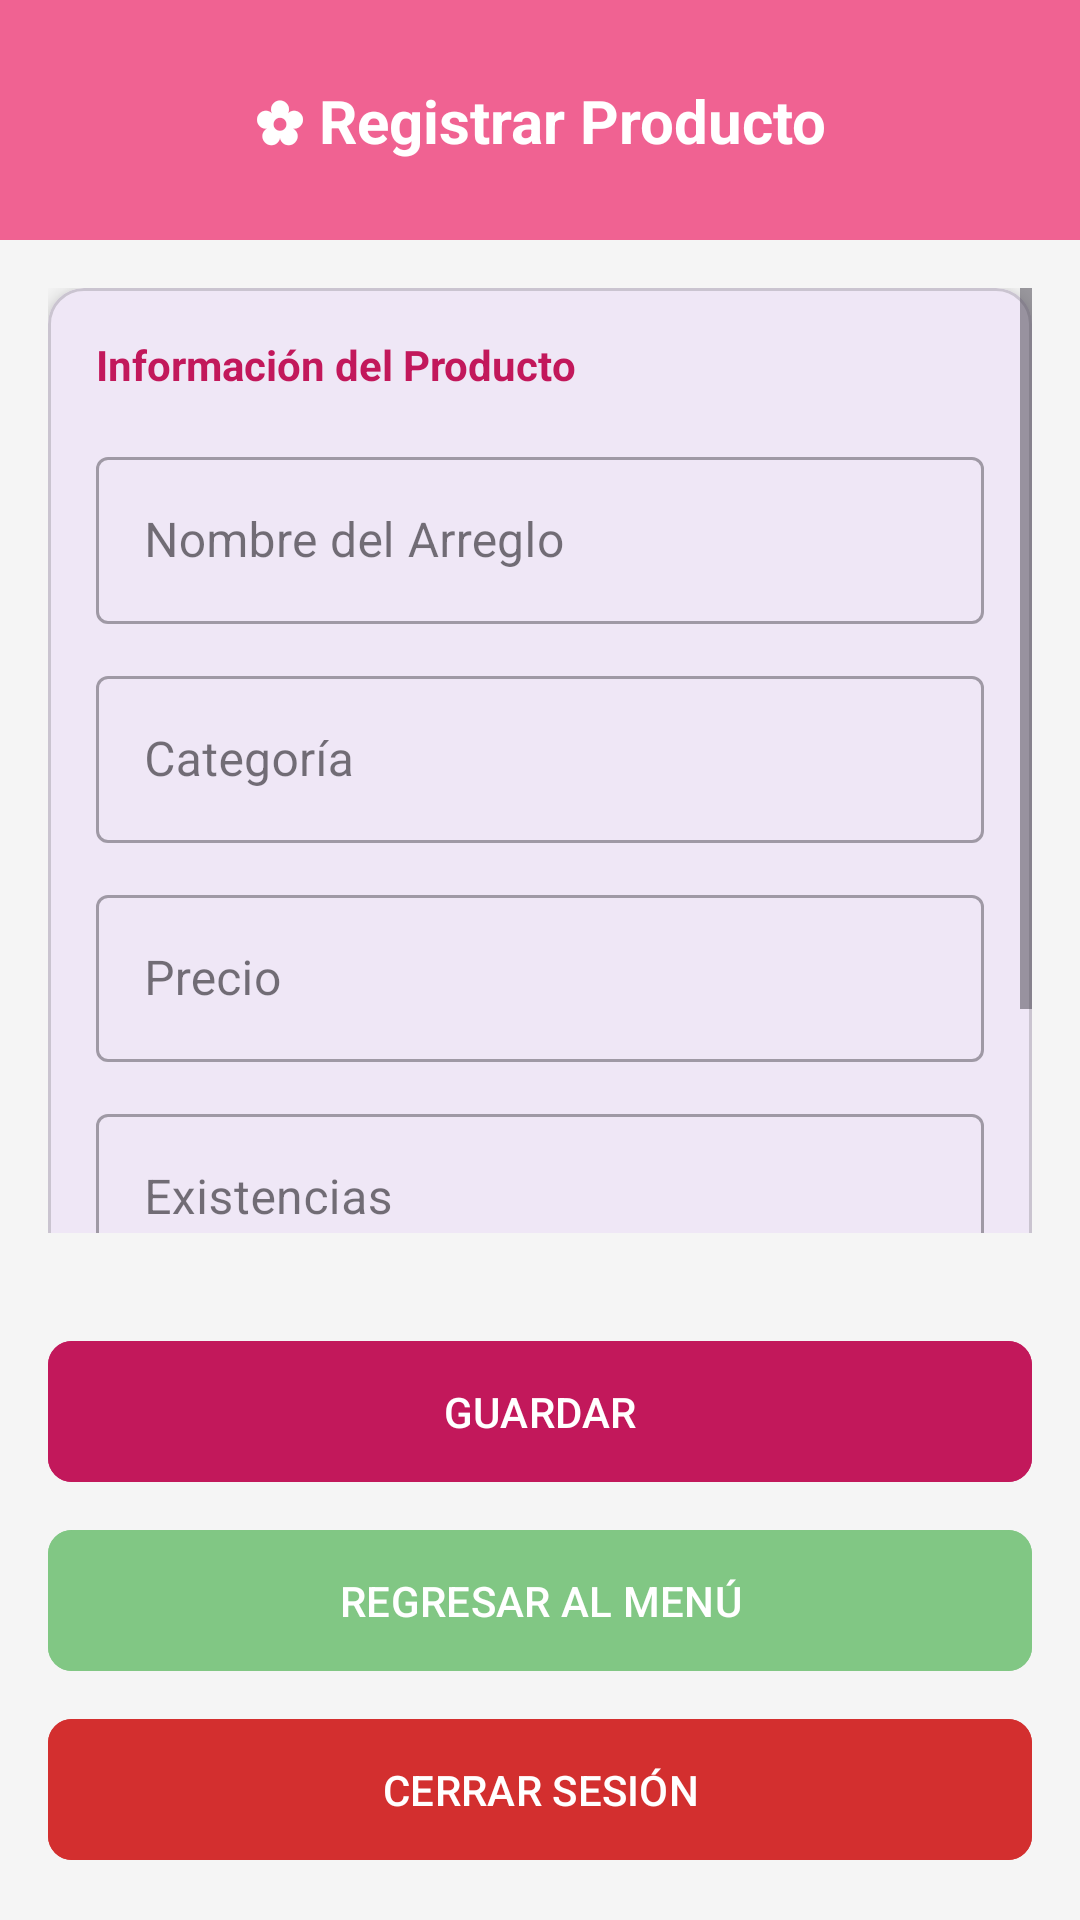

The Android layout XML behind this screen, and the referenced resources:
<!-- AndroidManifest.xml: application theme Theme.Flowertl -->
<!-- res/layout/activity_registrar_producto.xml -->
<?xml version="1.0" encoding="utf-8"?>
<androidx.constraintlayout.widget.ConstraintLayout xmlns:android="http://schemas.android.com/apk/res/android"
    xmlns:app="http://schemas.android.com/apk/res-auto"
    android:layout_width="match_parent"
    android:layout_height="match_parent"
    android:background="@color/gris_fondo">

    <View
        android:id="@+id/header"
        android:layout_width="match_parent"
        android:layout_height="80dp"
        android:background="@color/rosa_primario"
        app:layout_constraintTop_toTopOf="parent"/>

    <TextView
        android:layout_width="wrap_content"
        android:layout_height="wrap_content"
        android:text="@string/titulo_reg_producto"
        android:textColor="@color/white"
        android:textSize="20sp"
        android:textStyle="bold"
        app:layout_constraintBottom_toBottomOf="@+id/header"
        app:layout_constraintEnd_toEndOf="parent"
        app:layout_constraintStart_toStartOf="parent"
        app:layout_constraintTop_toTopOf="@+id/header" />

    <ScrollView
        android:layout_width="match_parent"
        android:layout_height="0dp"
        android:padding="16dp"
        app:layout_constraintBottom_toTopOf="@+id/layout_buttons"
        app:layout_constraintTop_toBottomOf="@+id/header">

        <com.google.android.material.card.MaterialCardView
            android:layout_width="match_parent"
            android:layout_height="wrap_content"
            app:cardCornerRadius="12dp"
            app:cardElevation="4dp">

            <LinearLayout
                android:layout_width="match_parent"
                android:layout_height="wrap_content"
                android:orientation="vertical"
                android:padding="16dp">

                <TextView
                    android:layout_width="wrap_content"
                    android:layout_height="wrap_content"
                    android:text="@string/info_producto"
                    android:textColor="@color/rosa_oscuro"
                    android:textStyle="bold"
                    android:layout_marginBottom="16dp"/>

                <com.google.android.material.textfield.TextInputLayout
                    android:layout_width="match_parent"
                    android:layout_height="wrap_content"
                    android:hint="@string/hint_nombre_arreglo"
                    style="@style/Widget.MaterialComponents.TextInputLayout.OutlinedBox">
                    <com.google.android.material.textfield.TextInputEditText
                        android:id="@+id/txtNombreProducto"
                        android:layout_width="match_parent"
                        android:layout_height="wrap_content"
                        android:inputType="textCapWords"/>
                </com.google.android.material.textfield.TextInputLayout>

                <com.google.android.material.textfield.TextInputLayout
                    android:layout_width="match_parent"
                    android:layout_height="wrap_content"
                    android:hint="@string/hint_categoria"
                    android:layout_marginTop="12dp"
                    style="@style/Widget.MaterialComponents.TextInputLayout.OutlinedBox">
                    <com.google.android.material.textfield.TextInputEditText
                        android:id="@+id/txtCategoriaProducto"
                        android:layout_width="match_parent"
                        android:layout_height="wrap_content"
                        android:inputType="text"/>
                </com.google.android.material.textfield.TextInputLayout>

                <com.google.android.material.textfield.TextInputLayout
                    android:layout_width="match_parent"
                    android:layout_height="wrap_content"
                    android:hint="@string/hint_precio"
                    android:layout_marginTop="12dp"
                    style="@style/Widget.MaterialComponents.TextInputLayout.OutlinedBox">
                    <com.google.android.material.textfield.TextInputEditText
                        android:id="@+id/txtPrecioProducto"
                        android:layout_width="match_parent"
                        android:layout_height="wrap_content"
                        android:inputType="numberDecimal"/>
                </com.google.android.material.textfield.TextInputLayout>

                <com.google.android.material.textfield.TextInputLayout
                    android:layout_width="match_parent"
                    android:layout_height="wrap_content"
                    android:hint="@string/hint_existencias"
                    android:layout_marginTop="12dp"
                    style="@style/Widget.MaterialComponents.TextInputLayout.OutlinedBox">
                    <com.google.android.material.textfield.TextInputEditText
                        android:id="@+id/txtExistenciasProducto"
                        android:layout_width="match_parent"
                        android:layout_height="wrap_content"
                        android:inputType="number"/>
                </com.google.android.material.textfield.TextInputLayout>

                <com.google.android.material.textfield.TextInputLayout
                    android:layout_width="match_parent"
                    android:layout_height="wrap_content"
                    android:hint="@string/hint_descripcion"
                    android:layout_marginTop="12dp"
                    style="@style/Widget.MaterialComponents.TextInputLayout.OutlinedBox">
                    <com.google.android.material.textfield.TextInputEditText
                        android:id="@+id/txtDescripcionProducto"
                        android:layout_width="match_parent"
                        android:layout_height="wrap_content"
                        android:inputType="textMultiLine"
                        android:minLines="2"/>
                </com.google.android.material.textfield.TextInputLayout>

            </LinearLayout>
        </com.google.android.material.card.MaterialCardView>
    </ScrollView>

    <LinearLayout
        android:id="@+id/layout_buttons"
        android:layout_width="match_parent"
        android:layout_height="wrap_content"
        android:orientation="vertical"
        android:padding="16dp"
        app:layout_constraintBottom_toBottomOf="parent">

        <com.google.android.material.button.MaterialButton
            android:id="@+id/btnGuardarProducto"
            android:layout_width="match_parent"
            android:layout_height="55dp"
            android:text="@string/btn_guardar"
            app:cornerRadius="8dp"
            android:backgroundTint="@color/rosa_oscuro"
            android:textColor="@color/white"
            android:layout_marginBottom="8dp"/>

        <com.google.android.material.button.MaterialButton
            android:id="@+id/btnRegresar"
            android:layout_width="match_parent"
            android:layout_height="55dp"
            android:text="@string/btn_regresar"
            app:cornerRadius="8dp"
            android:backgroundTint="@color/verde_secundario"
            android:textColor="@color/white"
            android:layout_marginBottom="8dp"/>

        <com.google.android.material.button.MaterialButton
            android:id="@+id/btnCerrarSesion"
            android:layout_width="match_parent"
            android:layout_height="55dp"
            android:text="@string/btn_cerrar_sesion"
            app:cornerRadius="8dp"
            android:backgroundTint="@color/rojo_error"
            android:textColor="@color/white"/>
    </LinearLayout>

</androidx.constraintlayout.widget.ConstraintLayout>
<!-- resources referenced by this layout -->
<resources>
  <color name="gris_fondo">#F5F5F5</color>
  <color name="rojo_error">#D32F2F</color>
  <color name="rosa_oscuro">#C2185B</color>
  <color name="rosa_primario">#F06292</color>
  <color name="verde_secundario">#81C784</color>
  <color name="white">#FFFFFFFF</color>
  <string name="btn_cerrar_sesion">CERRAR SESIÓN</string>
  <string name="btn_guardar">GUARDAR</string>
  <string name="btn_regresar">REGRESAR AL MENÚ</string>
  <string name="hint_categoria">Categoría</string>
  <string name="hint_descripcion">Descripción</string>
  <string name="hint_existencias">Existencias</string>
  <string name="hint_nombre_arreglo">Nombre del Arreglo</string>
  <string name="hint_precio">Precio</string>
  <string name="info_producto">Información del Producto</string>
  <string name="titulo_reg_producto">✿ Registrar Producto</string>
  <style name="Theme.Flowertl" parent="Base.Theme.Flowertl" />
  <style name="Base.Theme.Flowertl" parent="Theme.Material3.DayNight.NoActionBar">
          
          
      </style>
</resources>
